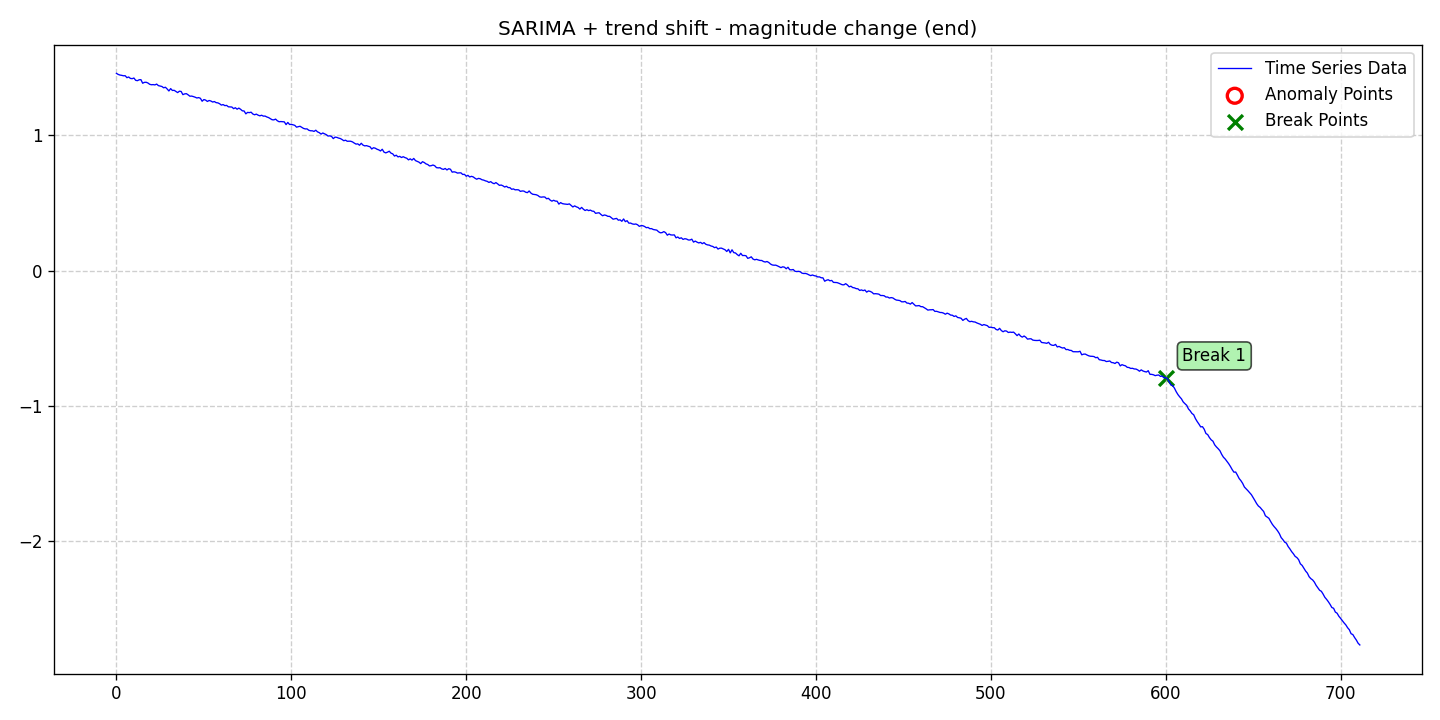

Source data for this figure (header and first rows):
date, data, stationary, det_lin_up, det_lin_down, det_quad, det_cubic, det_exp, det_damped, stoc_trend, volatility, single_seas, multiple_seas, point_anom_single, point_anom_multi, collect_anom, context_anom, mean_shift, var_shift, trend_shift, point_anom_count, point_anom_location, point_anom_point, collect_anom_count
2020-01-01, 1.46, 0, 0, 0, 0, 0, 0, 0, 0, 0, 1, 0, 0, 0, 0, 0, 0, 0, 1, 0, none, , 0
2020-01-02, 1.452, 0, 0, 0, 0, 0, 0, 0, 0, 0, 1, 0, 0, 0, 0, 0, 0, 0, 1, 0, none, , 0
2020-01-03, 1.447, 0, 0, 0, 0, 0, 0, 0, 0, 0, 1, 0, 0, 0, 0, 0, 0, 0, 1, 0, none, , 0
2020-01-04, 1.445, 0, 0, 0, 0, 0, 0, 0, 0, 0, 1, 0, 0, 0, 0, 0, 0, 0, 1, 0, none, , 0
2020-01-05, 1.442, 0, 0, 0, 0, 0, 0, 0, 0, 0, 1, 0, 0, 0, 0, 0, 0, 0, 1, 0, none, , 0
2020-01-06, 1.442, 0, 0, 0, 0, 0, 0, 0, 0, 0, 1, 0, 0, 0, 0, 0, 0, 0, 1, 0, none, , 0
2020-01-07, 1.428, 0, 0, 0, 0, 0, 0, 0, 0, 0, 1, 0, 0, 0, 0, 0, 0, 0, 1, 0, none, , 0
2020-01-08, 1.433, 0, 0, 0, 0, 0, 0, 0, 0, 0, 1, 0, 0, 0, 0, 0, 0, 0, 1, 0, none, , 0
2020-01-09, 1.422, 0, 0, 0, 0, 0, 0, 0, 0, 0, 1, 0, 0, 0, 0, 0, 0, 0, 1, 0, none, , 0
2020-01-10, 1.42, 0, 0, 0, 0, 0, 0, 0, 0, 0, 1, 0, 0, 0, 0, 0, 0, 0, 1, 0, none, , 0
2020-01-11, 1.425, 0, 0, 0, 0, 0, 0, 0, 0, 0, 1, 0, 0, 0, 0, 0, 0, 0, 1, 0, none, , 0
2020-01-12, 1.408, 0, 0, 0, 0, 0, 0, 0, 0, 0, 1, 0, 0, 0, 0, 0, 0, 0, 1, 0, none, , 0
2020-01-13, 1.406, 0, 0, 0, 0, 0, 0, 0, 0, 0, 1, 0, 0, 0, 0, 0, 0, 0, 1, 0, none, , 0
2020-01-14, 1.412, 0, 0, 0, 0, 0, 0, 0, 0, 0, 1, 0, 0, 0, 0, 0, 0, 0, 1, 0, none, , 0
2020-01-15, 1.413, 0, 0, 0, 0, 0, 0, 0, 0, 0, 1, 0, 0, 0, 0, 0, 0, 0, 1, 0, none, , 0
2020-01-16, 1.387, 0, 0, 0, 0, 0, 0, 0, 0, 0, 1, 0, 0, 0, 0, 0, 0, 0, 1, 0, none, , 0
2020-01-17, 1.393, 0, 0, 0, 0, 0, 0, 0, 0, 0, 1, 0, 0, 0, 0, 0, 0, 0, 1, 0, none, , 0
2020-01-18, 1.394, 0, 0, 0, 0, 0, 0, 0, 0, 0, 1, 0, 0, 0, 0, 0, 0, 0, 1, 0, none, , 0
2020-01-19, 1.389, 0, 0, 0, 0, 0, 0, 0, 0, 0, 1, 0, 0, 0, 0, 0, 0, 0, 1, 0, none, , 0
2020-01-20, 1.379, 0, 0, 0, 0, 0, 0, 0, 0, 0, 1, 0, 0, 0, 0, 0, 0, 0, 1, 0, none, , 0
2020-01-21, 1.375, 0, 0, 0, 0, 0, 0, 0, 0, 0, 1, 0, 0, 0, 0, 0, 0, 0, 1, 0, none, , 0
2020-01-22, 1.376, 0, 0, 0, 0, 0, 0, 0, 0, 0, 1, 0, 0, 0, 0, 0, 0, 0, 1, 0, none, , 0
2020-01-23, 1.374, 0, 0, 0, 0, 0, 0, 0, 0, 0, 1, 0, 0, 0, 0, 0, 0, 0, 1, 0, none, , 0
2020-01-24, 1.38, 0, 0, 0, 0, 0, 0, 0, 0, 0, 1, 0, 0, 0, 0, 0, 0, 0, 1, 0, none, , 0
2020-01-25, 1.369, 0, 0, 0, 0, 0, 0, 0, 0, 0, 1, 0, 0, 0, 0, 0, 0, 0, 1, 0, none, , 0
2020-01-26, 1.366, 0, 0, 0, 0, 0, 0, 0, 0, 0, 1, 0, 0, 0, 0, 0, 0, 0, 1, 0, none, , 0
2020-01-27, 1.363, 0, 0, 0, 0, 0, 0, 0, 0, 0, 1, 0, 0, 0, 0, 0, 0, 0, 1, 0, none, , 0
2020-01-28, 1.353, 0, 0, 0, 0, 0, 0, 0, 0, 0, 1, 0, 0, 0, 0, 0, 0, 0, 1, 0, none, , 0
2020-01-29, 1.357, 0, 0, 0, 0, 0, 0, 0, 0, 0, 1, 0, 0, 0, 0, 0, 0, 0, 1, 0, none, , 0
2020-01-30, 1.344, 0, 0, 0, 0, 0, 0, 0, 0, 0, 1, 0, 0, 0, 0, 0, 0, 0, 1, 0, none, , 0
2020-01-31, 1.329, 0, 0, 0, 0, 0, 0, 0, 0, 0, 1, 0, 0, 0, 0, 0, 0, 0, 1, 0, none, , 0
2020-02-01, 1.347, 0, 0, 0, 0, 0, 0, 0, 0, 0, 1, 0, 0, 0, 0, 0, 0, 0, 1, 0, none, , 0
2020-02-02, 1.333, 0, 0, 0, 0, 0, 0, 0, 0, 0, 1, 0, 0, 0, 0, 0, 0, 0, 1, 0, none, , 0
2020-02-03, 1.334, 0, 0, 0, 0, 0, 0, 0, 0, 0, 1, 0, 0, 0, 0, 0, 0, 0, 1, 0, none, , 0
2020-02-04, 1.326, 0, 0, 0, 0, 0, 0, 0, 0, 0, 1, 0, 0, 0, 0, 0, 0, 0, 1, 0, none, , 0
2020-02-05, 1.317, 0, 0, 0, 0, 0, 0, 0, 0, 0, 1, 0, 0, 0, 0, 0, 0, 0, 1, 0, none, , 0
2020-02-06, 1.328, 0, 0, 0, 0, 0, 0, 0, 0, 0, 1, 0, 0, 0, 0, 0, 0, 0, 1, 0, none, , 0
2020-02-07, 1.326, 0, 0, 0, 0, 0, 0, 0, 0, 0, 1, 0, 0, 0, 0, 0, 0, 0, 1, 0, none, , 0
2020-02-08, 1.302, 0, 0, 0, 0, 0, 0, 0, 0, 0, 1, 0, 0, 0, 0, 0, 0, 0, 1, 0, none, , 0
2020-02-09, 1.308, 0, 0, 0, 0, 0, 0, 0, 0, 0, 1, 0, 0, 0, 0, 0, 0, 0, 1, 0, none, , 0
2020-02-10, 1.309, 0, 0, 0, 0, 0, 0, 0, 0, 0, 1, 0, 0, 0, 0, 0, 0, 0, 1, 0, none, , 0
2020-02-11, 1.301, 0, 0, 0, 0, 0, 0, 0, 0, 0, 1, 0, 0, 0, 0, 0, 0, 0, 1, 0, none, , 0
2020-02-12, 1.291, 0, 0, 0, 0, 0, 0, 0, 0, 0, 1, 0, 0, 0, 0, 0, 0, 0, 1, 0, none, , 0
2020-02-13, 1.292, 0, 0, 0, 0, 0, 0, 0, 0, 0, 1, 0, 0, 0, 0, 0, 0, 0, 1, 0, none, , 0
2020-02-14, 1.288, 0, 0, 0, 0, 0, 0, 0, 0, 0, 1, 0, 0, 0, 0, 0, 0, 0, 1, 0, none, , 0
2020-02-15, 1.283, 0, 0, 0, 0, 0, 0, 0, 0, 0, 1, 0, 0, 0, 0, 0, 0, 0, 1, 0, none, , 0
2020-02-16, 1.277, 0, 0, 0, 0, 0, 0, 0, 0, 0, 1, 0, 0, 0, 0, 0, 0, 0, 1, 0, none, , 0
2020-02-17, 1.28, 0, 0, 0, 0, 0, 0, 0, 0, 0, 1, 0, 0, 0, 0, 0, 0, 0, 1, 0, none, , 0
2020-02-18, 1.275, 0, 0, 0, 0, 0, 0, 0, 0, 0, 1, 0, 0, 0, 0, 0, 0, 0, 1, 0, none, , 0
2020-02-19, 1.253, 0, 0, 0, 0, 0, 0, 0, 0, 0, 1, 0, 0, 0, 0, 0, 0, 0, 1, 0, none, , 0
2020-02-20, 1.266, 0, 0, 0, 0, 0, 0, 0, 0, 0, 1, 0, 0, 0, 0, 0, 0, 0, 1, 0, none, , 0
2020-02-21, 1.262, 0, 0, 0, 0, 0, 0, 0, 0, 0, 1, 0, 0, 0, 0, 0, 0, 0, 1, 0, none, , 0
2020-02-22, 1.252, 0, 0, 0, 0, 0, 0, 0, 0, 0, 1, 0, 0, 0, 0, 0, 0, 0, 1, 0, none, , 0
2020-02-23, 1.259, 0, 0, 0, 0, 0, 0, 0, 0, 0, 1, 0, 0, 0, 0, 0, 0, 0, 1, 0, none, , 0
2020-02-24, 1.255, 0, 0, 0, 0, 0, 0, 0, 0, 0, 1, 0, 0, 0, 0, 0, 0, 0, 1, 0, none, , 0
2020-02-25, 1.248, 0, 0, 0, 0, 0, 0, 0, 0, 0, 1, 0, 0, 0, 0, 0, 0, 0, 1, 0, none, , 0
2020-02-26, 1.251, 0, 0, 0, 0, 0, 0, 0, 0, 0, 1, 0, 0, 0, 0, 0, 0, 0, 1, 0, none, , 0
2020-02-27, 1.243, 0, 0, 0, 0, 0, 0, 0, 0, 0, 1, 0, 0, 0, 0, 0, 0, 0, 1, 0, none, , 0
2020-02-28, 1.241, 0, 0, 0, 0, 0, 0, 0, 0, 0, 1, 0, 0, 0, 0, 0, 0, 0, 1, 0, none, , 0
2020-02-29, 1.235, 0, 0, 0, 0, 0, 0, 0, 0, 0, 1, 0, 0, 0, 0, 0, 0, 0, 1, 0, none, , 0
... 652 more rows
